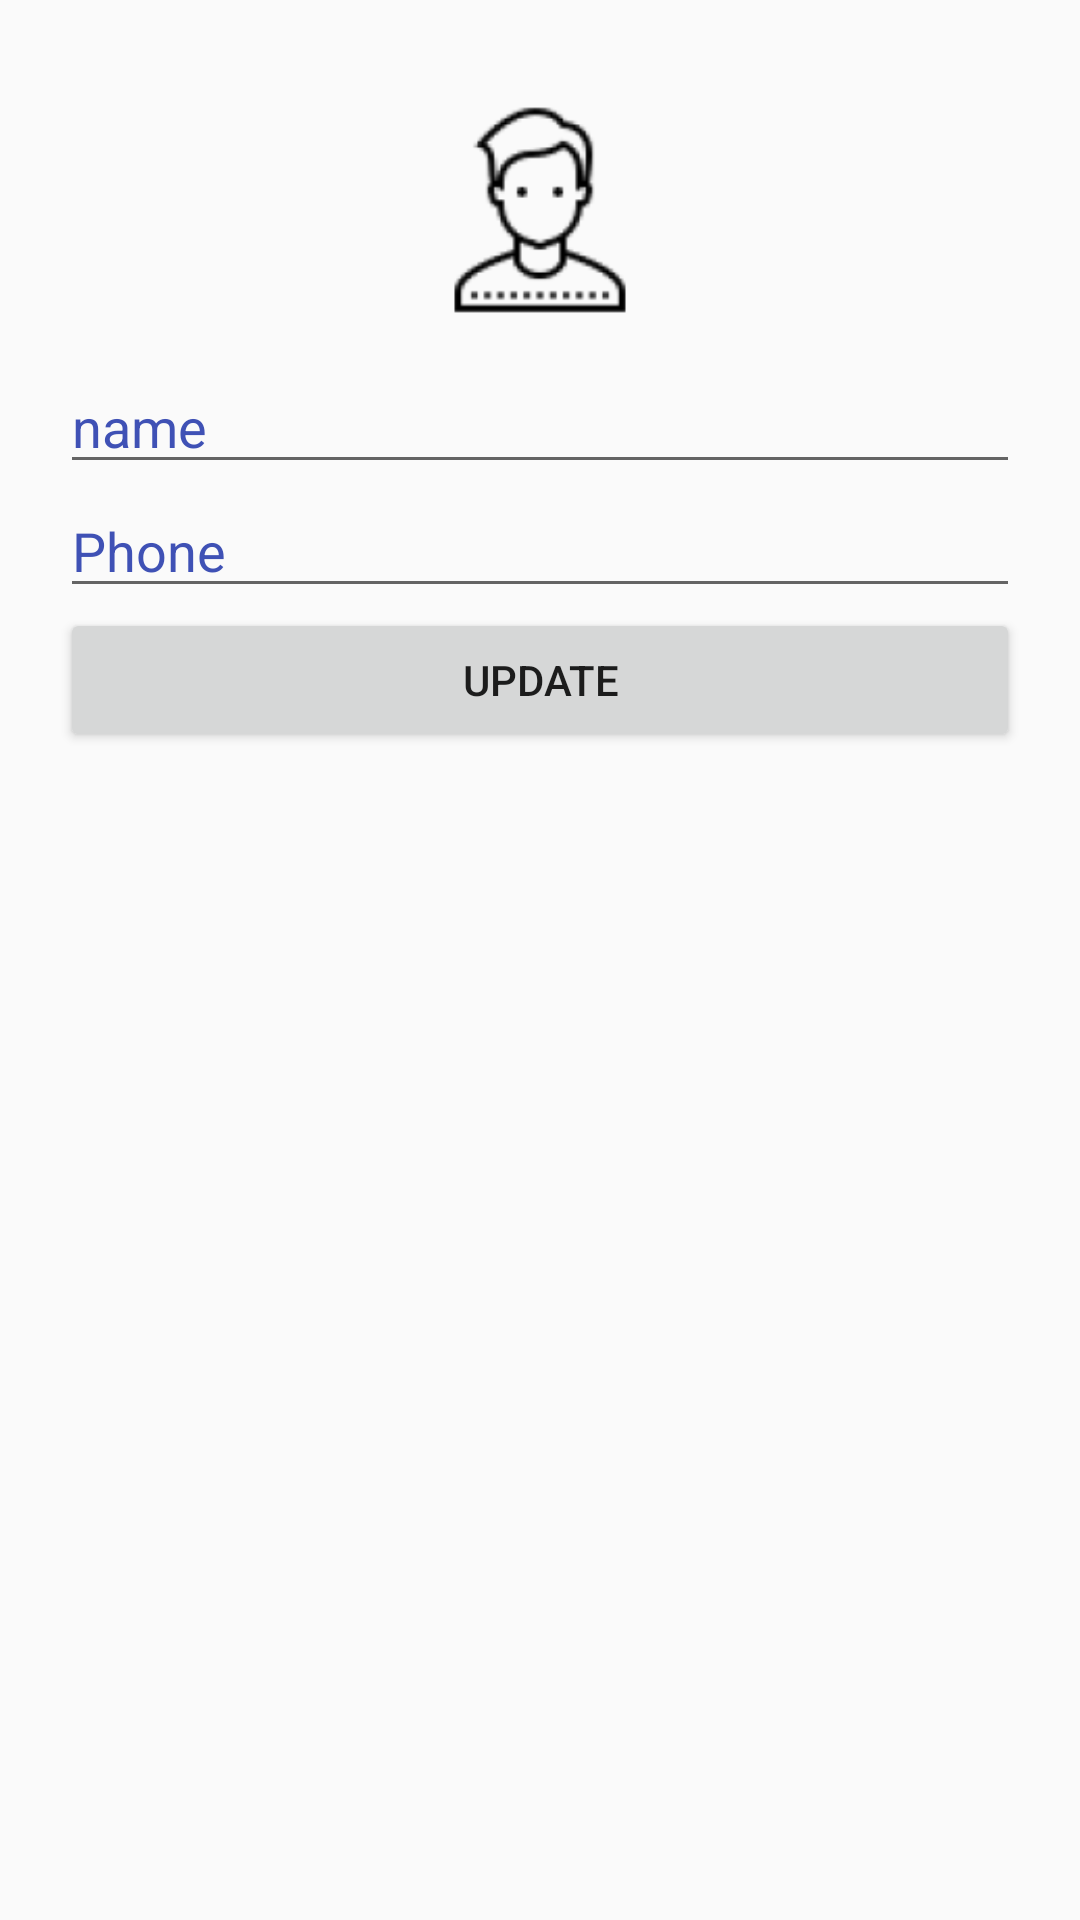

Here is an Android app screen rendered from its layout file. Give the layout XML and the strings, colors and styles it references.
<!-- AndroidManifest.xml: application theme AppTheme -->
<!-- res/layout/activity_customer_settings.xml -->
<?xml version="1.0" encoding="utf-8"?>
<LinearLayout xmlns:android="http://schemas.android.com/apk/res/android"
    xmlns:app="http://schemas.android.com/apk/res-auto"
    xmlns:tools="http://schemas.android.com/tools"
    android:layout_width="match_parent"
    android:layout_height="match_parent"
    android:orientation="vertical"
    android:padding="20dp"
    tools:context="com.mostafa.android.uber.CustomerSettingsActivity">
    <ImageView
        android:layout_width="100sp"
        android:layout_height="100sp"
        android:src="@mipmap/ic_proflie"
        android:layout_gravity="center"
        android:id="@+id/profile"
        />
    <EditText
        android:layout_width="match_parent"
        android:layout_height="wrap_content"
        android:id="@+id/nameEditText"
        android:hint="@string/name"
        android:textColorHint="@color/colorPrimary"/>
    <EditText
        android:layout_width="match_parent"
        android:layout_height="wrap_content"
        android:textColorHint="@color/colorPrimary"
        android:id="@+id/phoneEditText"
        android:hint="@string/phone"
        android:inputType="number"/>
    <Button
        android:layout_width="match_parent"
        android:layout_height="wrap_content"
        android:text="@string/update"
        android:id="@+id/update"/>

</LinearLayout>
<!-- resources referenced by this layout -->
<resources>
  <color name="colorPrimary">#3F51B5</color>
  <!-- mipmap ic_proflie: png bitmap (mipmap-hdpi, 1465 bytes) -->
  <string name="name">name</string>
  <string name="phone">Phone</string>
  <string name="update">Update</string>
  <style name="AppTheme" parent="Theme.AppCompat.Light.DarkActionBar">
          
          <item name="colorPrimary">@color/colorPrimary</item>
          <item name="colorPrimaryDark">@color/colorPrimaryDark</item>
          <item name="colorAccent">@color/colorAccent</item>
      </style>
  <color name="colorPrimaryDark">#303F9F</color>
  <color name="colorAccent">#FF4081</color>
</resources>
